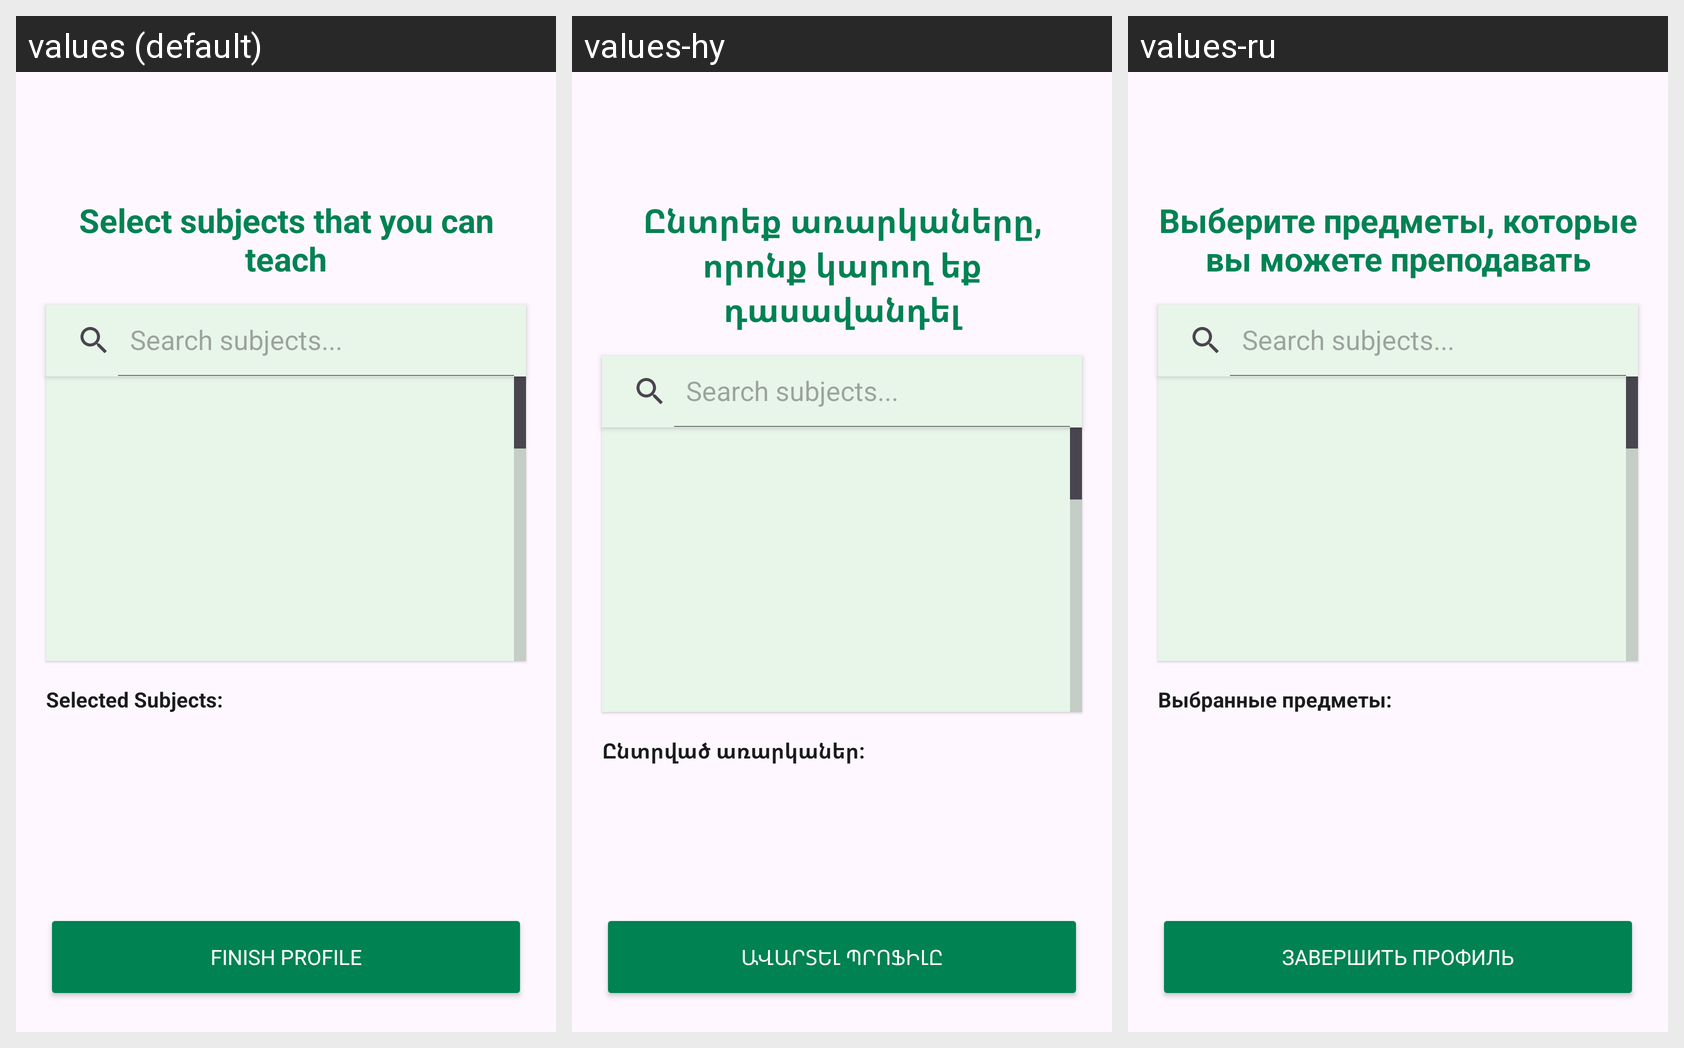

The same Android screen rendered under several of its app's locales, left to right. List the strings drawn on it with the default value and each locale's translation.
Android screen res/layout/activity_tutor_preferences.xml rendered under 3 locales, left to right: values (default), values-hy, values-ru. Device: Nexus 5 (rendered at 1080×1920; each locale shown at half size, 540×960, under a caption strip naming it); theme Theme.GapFix.
Strings drawn on this screen, with the default value and each locale's value (text and hints the layout hard-codes, and strings that could not be matched under every locale, appear in the picture but are not listed):

ext_finish_profile
  values: Finish Profile
  values-hy: Ավարտել պրոֆիլը
  values-ru: Завершить профиль

select_subjects_that_you_can_teach
  values: Select subjects that you can teach
  values-hy: Ընտրեք առարկաները, որոնք կարող եք դասավանդել
  values-ru: Выберите предметы, которые вы можете преподавать

selected_subjects
  values: Selected Subjects:
  values-hy: Ընտրված առարկաներ:
  values-ru: Выбранные предметы:
